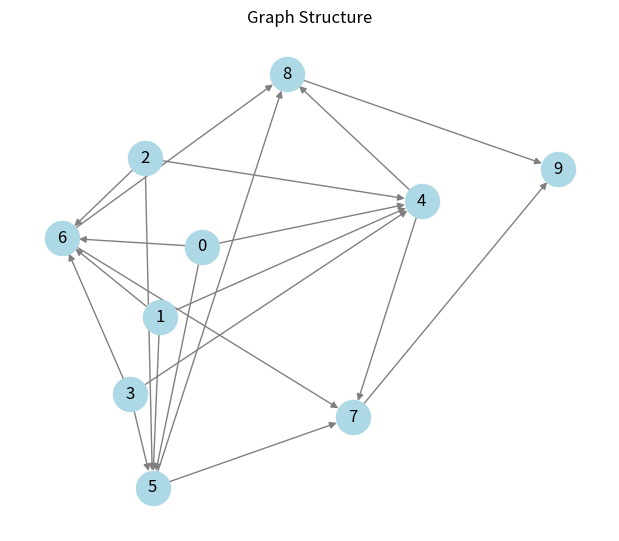
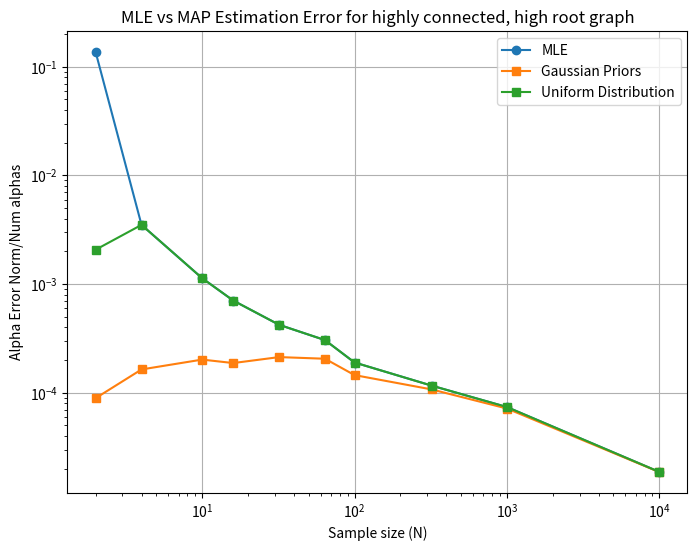

Write Python code to recreate these figures, in order.
import numpy as np
import matplotlib.pyplot as plt
from scipy.optimize import minimize
import networkx as nx

np.random.seed(100)
meanalphas=2


def simulate_graph(adj_matrix, true_alphas, nonlinear_func, sigma=0.01, N=1000):
    n_nodes = len(adj_matrix)
    X_t0 = np.random.normal(0, 1, size=(n_nodes, N))
    X_t1 = np.zeros((n_nodes, N))

    for i in range(n_nodes):
        parents = np.where(adj_matrix[:, i] == 1)[0]
        if len(parents) == 0:
            X_t1[i] = np.random.normal(0, 1, N)  # root noise
        else:
            inputs = [true_alphas[(j, i)] * X_t0[j] for j in parents]
            mu = nonlinear_func(*inputs)
            X_t1[i] = np.random.normal(mu, sigma)
    return X_t0, X_t1


def plot_graph_structure(adj_matrix):
    G = nx.DiGraph()
    n = len(adj_matrix)
    for i in range(n):
        for j in range(n):
            if adj_matrix[i, j] == 1:
                G.add_edge(i, j)

    pos = nx.spring_layout(G, seed=42)
    plt.figure(figsize=(6, 5))
    nx.draw(G, pos, with_labels=True, arrows=True,
            node_size=600, node_color='lightblue', edge_color='gray')
    plt.title("Graph Structure")
    plt.show()


def estimate_alphas_mle(adj_matrix, X_t0, X_t1, nonlinear_func, target_edges, sigma2=0.01**2):
    def loss(alpha_vec):
        alpha_map = {edge: alpha_vec[i] for i, edge in enumerate(target_edges)}
        data_term = 0.0
        for (j, i) in target_edges:
            parents = np.where(adj_matrix[:, i] == 1)[0]
            inputs = [alpha_map[(p, i)] * X_t0[p] for p in parents]
            mu = nonlinear_func(*inputs)
            data_term += np.sum((X_t1[i] - mu) ** 2) / (2 * sigma2)
        return data_term

    init_alpha = np.ones(len(target_edges))
    res = minimize(loss, init_alpha, method="BFGS")
    return res.x


def estimate_alphas_map(adj_matrix, X_t0, X_t1, nonlinear_func, target_edges,
                        sigma2=0.1**2, tau2=0.001**2, mu_prior_val=2.0):
    mu_prior = np.full(len(target_edges), mu_prior_val)

    def loss(alpha_vec):
        alpha_map = {edge: alpha_vec[i] for i, edge in enumerate(target_edges)}
        data_term = 0.0
        for (j, i) in target_edges:
            parents = np.where(adj_matrix[:, i] == 1)[0]
            inputs = [alpha_map[(p, i)] * X_t0[p] for p in parents]
            mu = nonlinear_func(*inputs)
            data_term += np.sum((X_t1[i] - mu) ** 2) / (2 * sigma2)
        prior_term = np.sum((alpha_vec - mu_prior) ** 2) / (2 * tau2)
        return data_term + prior_term

    init_alpha = np.ones(len(target_edges)) * mu_prior_val
    res = minimize(loss, init_alpha, method="BFGS")
    return res.x
def estimate_alphas_map_uniform(adj_matrix, X_t0, X_t1, nonlinear_func, target_edges,
                                sigma2=0.01**2, center=2.0, width=0.5):

    bounds = [(center - width, center + width) for _ in target_edges]

    def loss(alpha_vec):
        alpha_map = {edge: alpha_vec[i] for i, edge in enumerate(target_edges)}
        data_term = 0.0
        for (j, i) in target_edges:
            parents = np.where(adj_matrix[:, i] == 1)[0]
            inputs = [alpha_map[(p, i)] * X_t0[p] for p in parents]
            mu = nonlinear_func(*inputs)
            data_term += np.sum((X_t1[i] - mu) ** 2) / (2 * sigma2)
        return data_term  # prior is constant inside bounds

    init_alpha = np.ones(len(target_edges)) * center
    res = minimize(loss, init_alpha, method="L-BFGS-B", bounds=bounds)
    return res.x


def run_experiment(adj_matrix, nonlinear_func, sample_sizes,
                   sigma2=0.01**2, tau2=0.1**2, force_alphas_two=False):
    edges = [(i, j) for i in range(len(adj_matrix)) for j in range(len(adj_matrix)) if adj_matrix[i, j] == 1]

    if force_alphas_two:
        true_alphas = {edge: 2.0 for edge in edges}
    else:
        true_alphas = {edge: np.random.normal(2.0, 0.01) for edge in edges}

    errors_mle, errors_map,anothaone = [], [],[]

    for N in sample_sizes:
        X_t0, X_t1 = simulate_graph(adj_matrix, true_alphas, nonlinear_func, sigma=np.sqrt(sigma2), N=N)

        alpha_hat_mle = estimate_alphas_mle(adj_matrix, X_t0, X_t1, nonlinear_func, edges, sigma2=sigma2)
        alpha_hat_map = estimate_alphas_map(adj_matrix, X_t0, X_t1, nonlinear_func, edges,
                                            sigma2=sigma2, tau2=tau2, mu_prior_val=2.0)

        true_alpha_vec = np.array([true_alphas[edge] for edge in edges])
        error_mle = np.linalg.norm(alpha_hat_mle - true_alpha_vec)/(true_alpha_vec.size)
        error_map = np.linalg.norm(alpha_hat_map - true_alpha_vec)/(true_alpha_vec.size)
        alpha_hat_map_uniform = estimate_alphas_map_uniform(adj_matrix, X_t0, X_t1,
                                                    nonlinear_func, edges,
                                                    sigma2=sigma2, center=2.0, width=0.1)
        error_map_uniform = np.linalg.norm(alpha_hat_map_uniform - true_alpha_vec)/(true_alpha_vec.size)

        errors_mle.append(error_mle)
        errors_map.append(error_map)
        anothaone.append(error_map_uniform)
        print(f"N={N}, MLE Error={error_mle:.4f}, MAP Error={error_map:.4f}")

    plt.figure(figsize=(8, 6))
    plt.plot(sample_sizes, errors_mle, "o-", label="MLE")
    plt.plot(sample_sizes, errors_map, "s-", label="Gaussian Priors")
    plt.plot(sample_sizes, anothaone, "s-", label="Uniform Distribution")
    plt.xscale("log")
    plt.yscale("log")
    plt.xlabel("Sample size (N)")
    plt.ylabel("Alpha Error Norm/Num alphas")
    plt.title("MLE vs MAP Estimation Error for highly connected, high root graph")
    plt.grid(True)
    plt.legend()
    plt.savefig("uniformplushighhigh.svg", format="svg")
    
    plt.show()
if __name__ == "__main__":
    adj_matrix = np.array([[0, 0, 0, 0, 1, 1, 1, 0, 0, 0],
     [0, 0, 0, 0, 1, 1,1, 0, 0, 0],
     [0, 0, 0, 0, 1, 1, 1, 0, 0, 0],
     [0, 0, 0, 0, 1, 1, 1, 0, 0, 0],
     [0, 0, 0, 0, 0, 0, 0, 1, 1, 0],
     [0, 0, 0, 0, 0, 0, 0, 1, 1, 0],
     [0, 0, 0, 0, 0, 0, 0, 1, 1, 0],
     [0, 0, 0, 0, 0, 0, 0, 0, 0, 1],
     [0, 0, 0, 0, 0, 0, 0, 0, 0, 1],
     [0, 0, 0, 0, 0, 0, 0, 0, 0, 0]])

    plot_graph_structure(adj_matrix)

    edges = [(i, j) for i in range(len(adj_matrix)) for j in range(len(adj_matrix)) if adj_matrix[i, j] == 1]
    true_alphas = {edge: np.random.normal(2.0, 0.01) for edge in edges}

    def nonlinear_func(*args):
        return (np.sum(args, axis=0))

    sample_sizes = [2, 4, 10, 16, 32, 64, 100, 320, 1000,10000]

    run_experiment(adj_matrix, nonlinear_func, sample_sizes,
                   sigma2=0.01**2, tau2=0.001**2, force_alphas_two=True)
